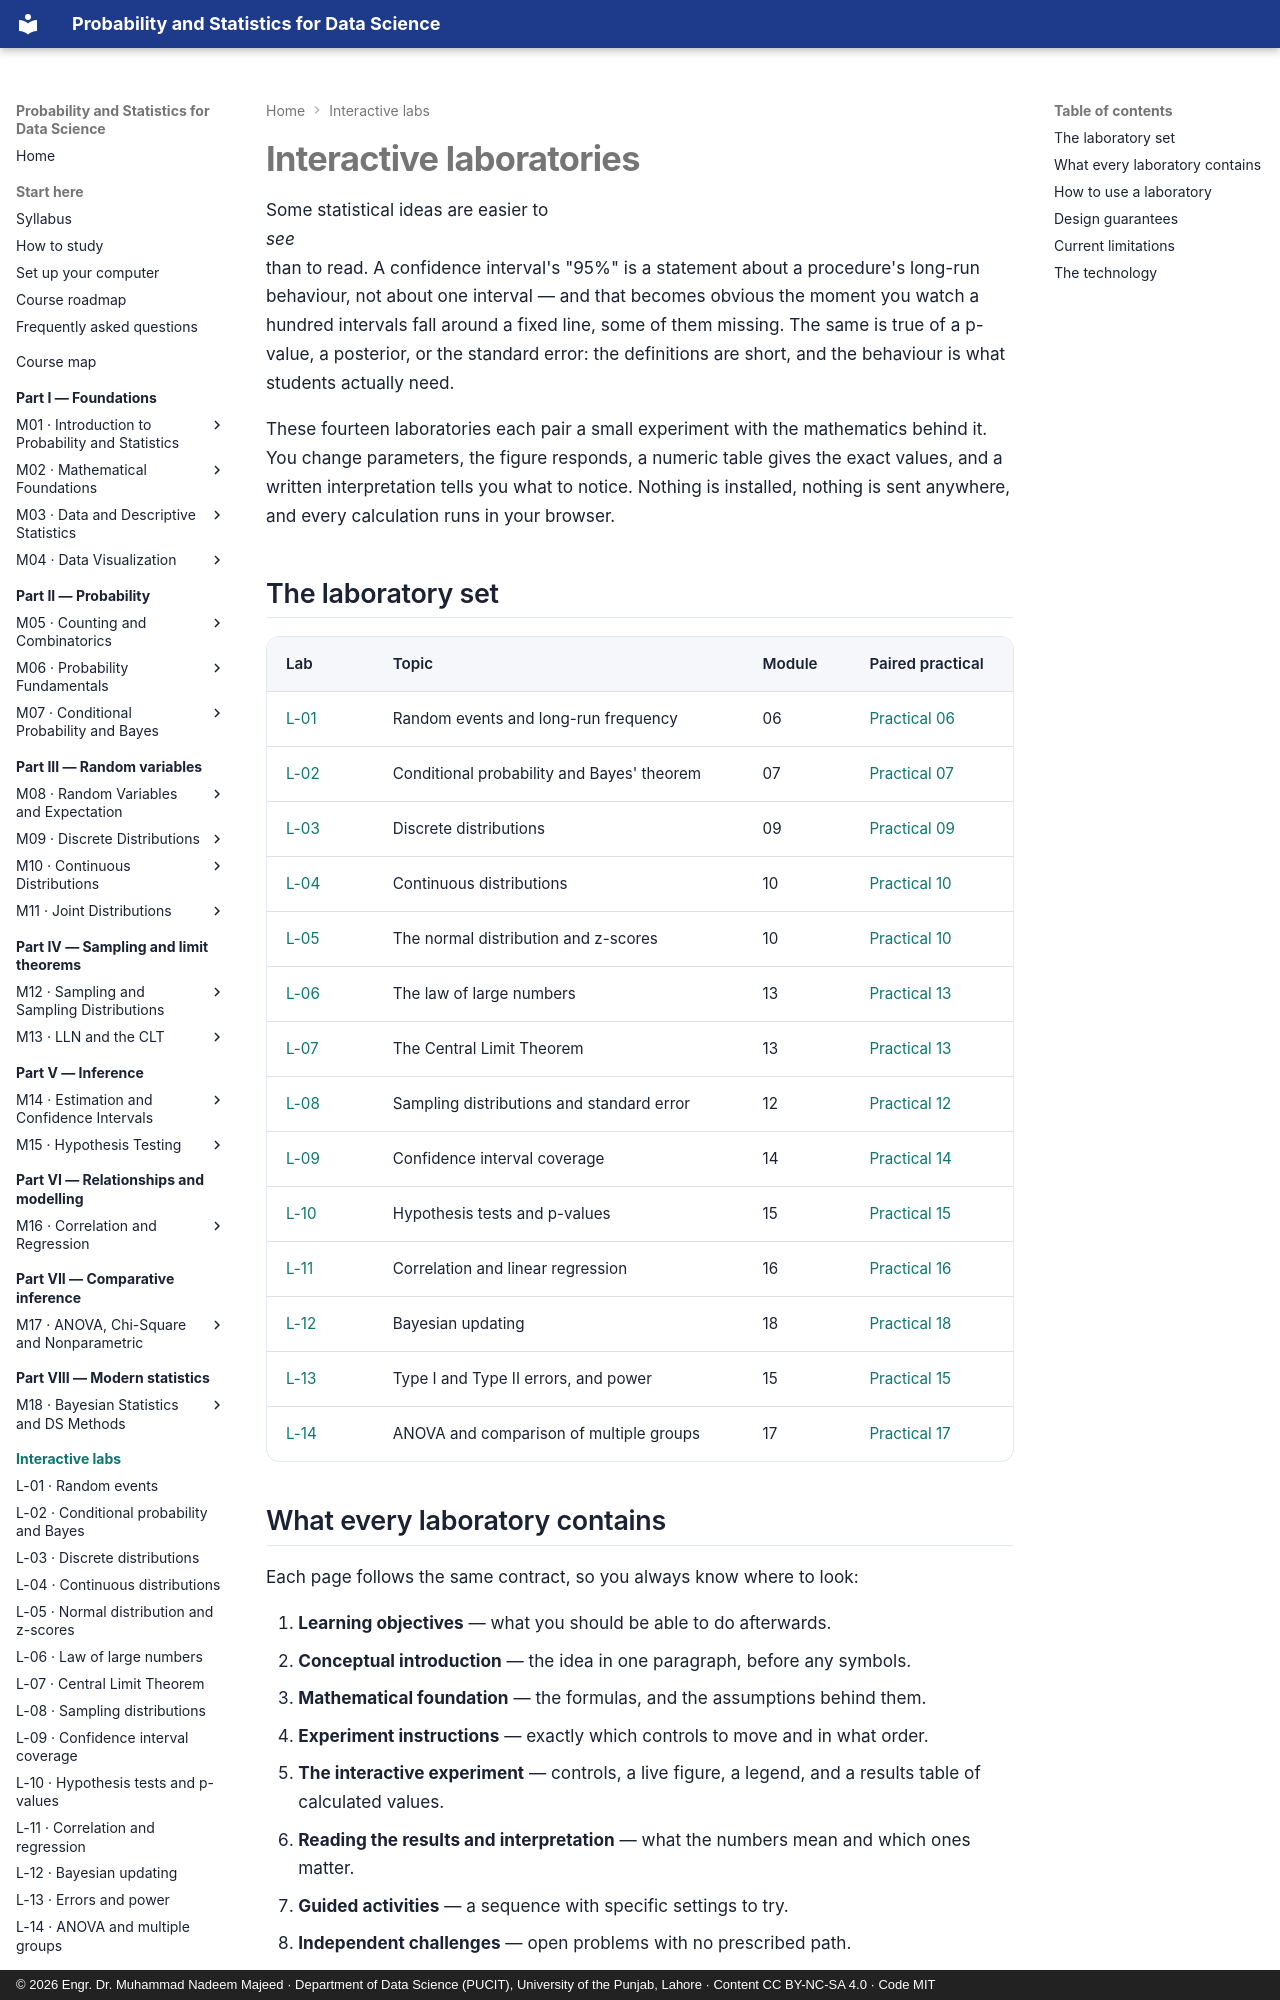

repository: nadeem-majeedch/Probability-and-Statistics · page: labs/index.html · generator: mkdocs · copyright: © 2026 Engr. Dr. Muhammad Nadeem Majeed · Department of Data Science (PUCIT), University of the Punjab, Lahore · Content CC BY-NC-SA 4.0 · Code MIT

---
title: Interactive labs
description: Fourteen browser-based statistical laboratories — probability, distributions, sampling, inference, regression, Bayesian updating, power and ANOVA — with no installation.
---

# Interactive laboratories

Some statistical ideas are easier to *see* than to read. A confidence interval's
"95%" is a statement about a procedure's long-run behaviour, not about one interval —
and that becomes obvious the moment you watch a hundred intervals fall around a fixed
line, some of them missing. The same is true of a p-value, a posterior, or the
standard error: the definitions are short, and the behaviour is what students actually
need.

These fourteen laboratories each pair a small experiment with the mathematics behind
it. You change parameters, the figure responds, a numeric table gives the exact
values, and a written interpretation tells you what to notice. Nothing is installed,
nothing is sent anywhere, and every calculation runs in your browser.

## The laboratory set

| Lab | Topic | Module | Paired practical |
|---|---|---|---|
| [L-01](probability.md) | Random events and long-run frequency | 06 | [Practical 06](../practicals/notebooks/06-probability-fundamentals.ipynb) |
| [L-02](conditional-probability.md) | Conditional probability and Bayes' theorem | 07 | [Practical 07](../practicals/notebooks/07-conditional-probability-and-bayes.ipynb) |
| [L-03](discrete-distributions.md) | Discrete distributions | 09 | [Practical 09](../practicals/notebooks/09-discrete-distributions.ipynb) |
| [L-04](continuous-distributions.md) | Continuous distributions | 10 | [Practical 10](../practicals/notebooks/10-continuous-distributions.ipynb) |
| [L-05](normal-and-z-scores.md) | The normal distribution and z-scores | 10 | [Practical 10](../practicals/notebooks/10-continuous-distributions.ipynb) |
| [L-06](law-of-large-numbers.md) | The law of large numbers | 13 | [Practical 13](../practicals/notebooks/13-law-of-large-numbers-and-clt.ipynb) |
| [L-07](clt.md) | The Central Limit Theorem | 13 | [Practical 13](../practicals/notebooks/13-law-of-large-numbers-and-clt.ipynb) |
| [L-08](sampling-distributions.md) | Sampling distributions and standard error | 12 | [Practical 12](../practicals/notebooks/12-sampling-and-sampling-distributions.ipynb) |
| [L-09](confidence-intervals.md) | Confidence interval coverage | 14 | [Practical 14](../practicals/notebooks/14-estimation-and-confidence-intervals.ipynb) |
| [L-10](p-values.md) | Hypothesis tests and p-values | 15 | [Practical 15](../practicals/notebooks/15-hypothesis-testing.ipynb) |
| [L-11](correlation-regression.md) | Correlation and linear regression | 16 | [Practical 16](../practicals/notebooks/16-correlation-and-regression.ipynb) |
| [L-12](bayesian-updating.md) | Bayesian updating | 18 | [Practical 18](../practicals/notebooks/18-bayesian-and-data-science-methods.ipynb) |
| [L-13](power-and-errors.md) | Type I and Type II errors, and power | 15 | [Practical 15](../practicals/notebooks/15-hypothesis-testing.ipynb) |
| [L-14](anova.md) | ANOVA and comparison of multiple groups | 17 | [Practical 17](../practicals/notebooks/17-anova-chi-square-nonparametric.ipynb) |
